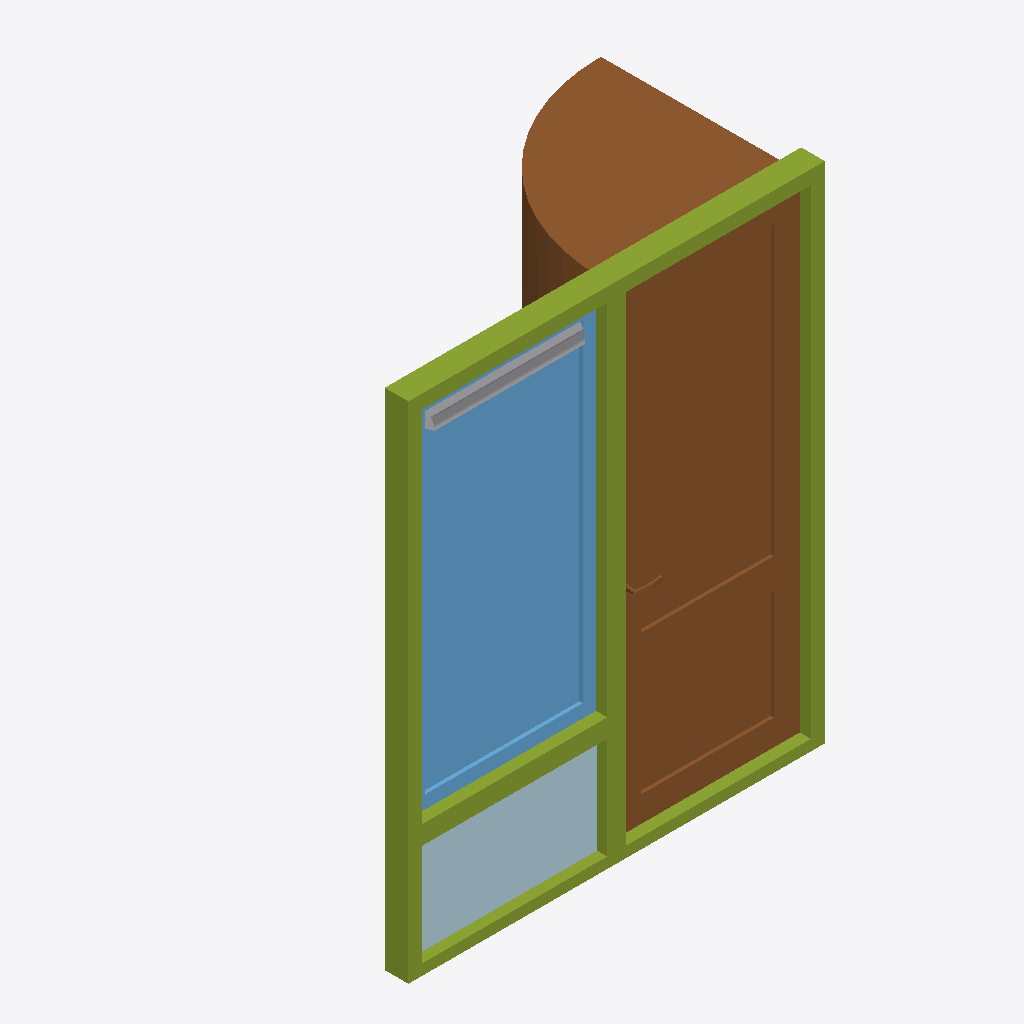
Isometric view of an IFC building model (IFC-SPF (STEP), schema IFC2X3, length unit millimetre), seen from the south-west, elements coloured by IFC class: 6 members (olive), 2 windows (light blue), 1 door (brown), 1 plate (pale blue), 1 other element (light grey).
Extent 2.0 m × 1.0 m × 2.4 m (x, y, z). Storeys (1): 00 begane grond at 0.00 m. Elements (11): 6 IfcMember, 2 IfcWindow, 1 IfcDoor, 1 IfcFlowTerminal, 1 IfcPlate.

HEADER;
FILE_DESCRIPTION(('ViewDefinition [CoordinationView_V2.0]','ExchangeRequirement [Architecture]'),'2;1');
FILE_NAME('0001','2021-01-28T16:57:10',('Hans Hendriks','hhs@deBIMspecialist.nl'),('deBIMspecialist'),'The EXPRESS Data Manager Version 5.02.0100.07 : ','20190412_1200(x64) - Exporter 20.2.1.0 - Alterna','NBvT');
FILE_SCHEMA(('IFC2X3'));
ENDSEC;
DATA;
#127=IFCPROJECT('3TKr31$Nz4QRcLpBlUO4A4',#48,'0001',$,$,'Voorbeeldkozijn','Versie 1',(#119),#114);
#148=IFCSITE('3TKr31$Nz4QRcLpBlUO4A6',#48,'Default',$,$,#147,$,$,.ELEMENT.,(42,21,31,181945),(-71,-3,-24,-263305),0.0,$,$);
#135=IFCBUILDING('3TKr31$Nz4QRcLpBlUO4A5',#48,'Voorbeeld Gebouw Kozijn',$,$,#33,$,'Voorbeeld Gebouw Kozijn',.ELEMENT.,$,$,#134);
#144=IFCBUILDINGSTOREY('3TKr31$Nz4QRcLpBiXdxn3',#48,'00 begane grond',$,'Level:8mm Head',#142,$,'00 begane grond',.ELEMENT.,0.0);
#7893=IFCDOOR('2$UeUKpaD9F8_d0_zxndYc',#48,'31.i_BI Houten deur met glasopening:31.i_BI Houten deur met glasopening:377716',$,'31.i_BI Houten deur met glasopening:31.i_BI Houten deur met glasopening',#7892,#7886,'377716',2422.00000000001,1009.0);
#10790=IFCWINDOW('2$UeUKpaD9F8_d0_zxndYb',#48,'31.i_BI glas:31.i_BI glas:377719',$,'31.i_BI glas:31.i_BI glas',#10789,#10783,'377719',1850.0,999.999999999996);
#386=IFCMEMBER('2$UeUKpaD9F8_d0_zxndYy',#48,'31_Kozijnhout_randstijl:31_Kozijnhout_randstijl:377710',$,'31_Kozijnhout_randstijl:31_Kozijnhout_randstijl',#384,#376,'377710');
#10704=IFCPLATE('2$UeUKpaD9F8_d0_zxndYa',#48,'31.i_BI Houten paneel:31.i_BI Houten paneel:377718',$,'31.i_BI Houten paneel:31.i_BI Houten paneel',#10703,#10697,'377718');
#1102=IFCMEMBER('2$UeUKpaD9F8_d0_zxndYZ',#48,'31_Kozijnhout_bovendorpel:31_Kozijnhout_bovendorpel:377713',$,'31_Kozijnhout_bovendorpel:31_Kozijnhout_bovendorpel',#1101,#1095,'377713');
#926=IFCMEMBER('2$UeUKpaD9F8_d0_zxndYY',#48,'31_Kozijnhout_tussenstijl:31_Kozijnhout_tussenstijl:377712',$,'31_Kozijnhout_tussenstijl:31_Kozijnhout_tussenstijl',#925,#919,'377712');
#642=IFCMEMBER('2$UeUKpaD9F8_d0_zxndYz',#48,'31_Kozijnhout_randstijl:31_Kozijnhout_randstijl:377711',$,'31_Kozijnhout_randstijl:31_Kozijnhout_randstijl',#641,#635,'377711');
#10484=IFCWINDOW('2$UeUKpaD9F8_d0_zxndYd',#48,'31.i_BI Houten raam:31.i_BI Houten raam:377717',$,'31.i_BI Houten raam:31.i_BI Houten raam',#10483,#10477,'377717',1836.00000000001,1000.0);
#1298=IFCMEMBER('2$UeUKpaD9F8_d0_zxndYW',#48,'31_Kozijnhout_onderdorpel:31_Kozijnhout_onderdorpel:377714',$,'31_Kozijnhout_onderdorpel:31_Kozijnhout_onderdorpel',#1297,#1291,'377714');
#1560=IFCMEMBER('2$UeUKpaD9F8_d0_zxndYX',#48,'31_Kozijnhout_tussendorpel:31_Kozijnhout_tussendorpel:377715',$,'31_Kozijnhout_tussendorpel:31_Kozijnhout_tussendorpel',#1559,#1553,'377715');
#43203=IFCFLOWTERMINAL('2$UeUKpaD9F8_d0_zxndYg',#48,'31_Buva Ventilatierooster type Fitstream:31_Buva Ventilatierooster:377720',$,'31_Buva Ventilatierooster type Fitstream:31_Buva Ventilatierooster',#43202,#43196,'377720');
ENDSEC;